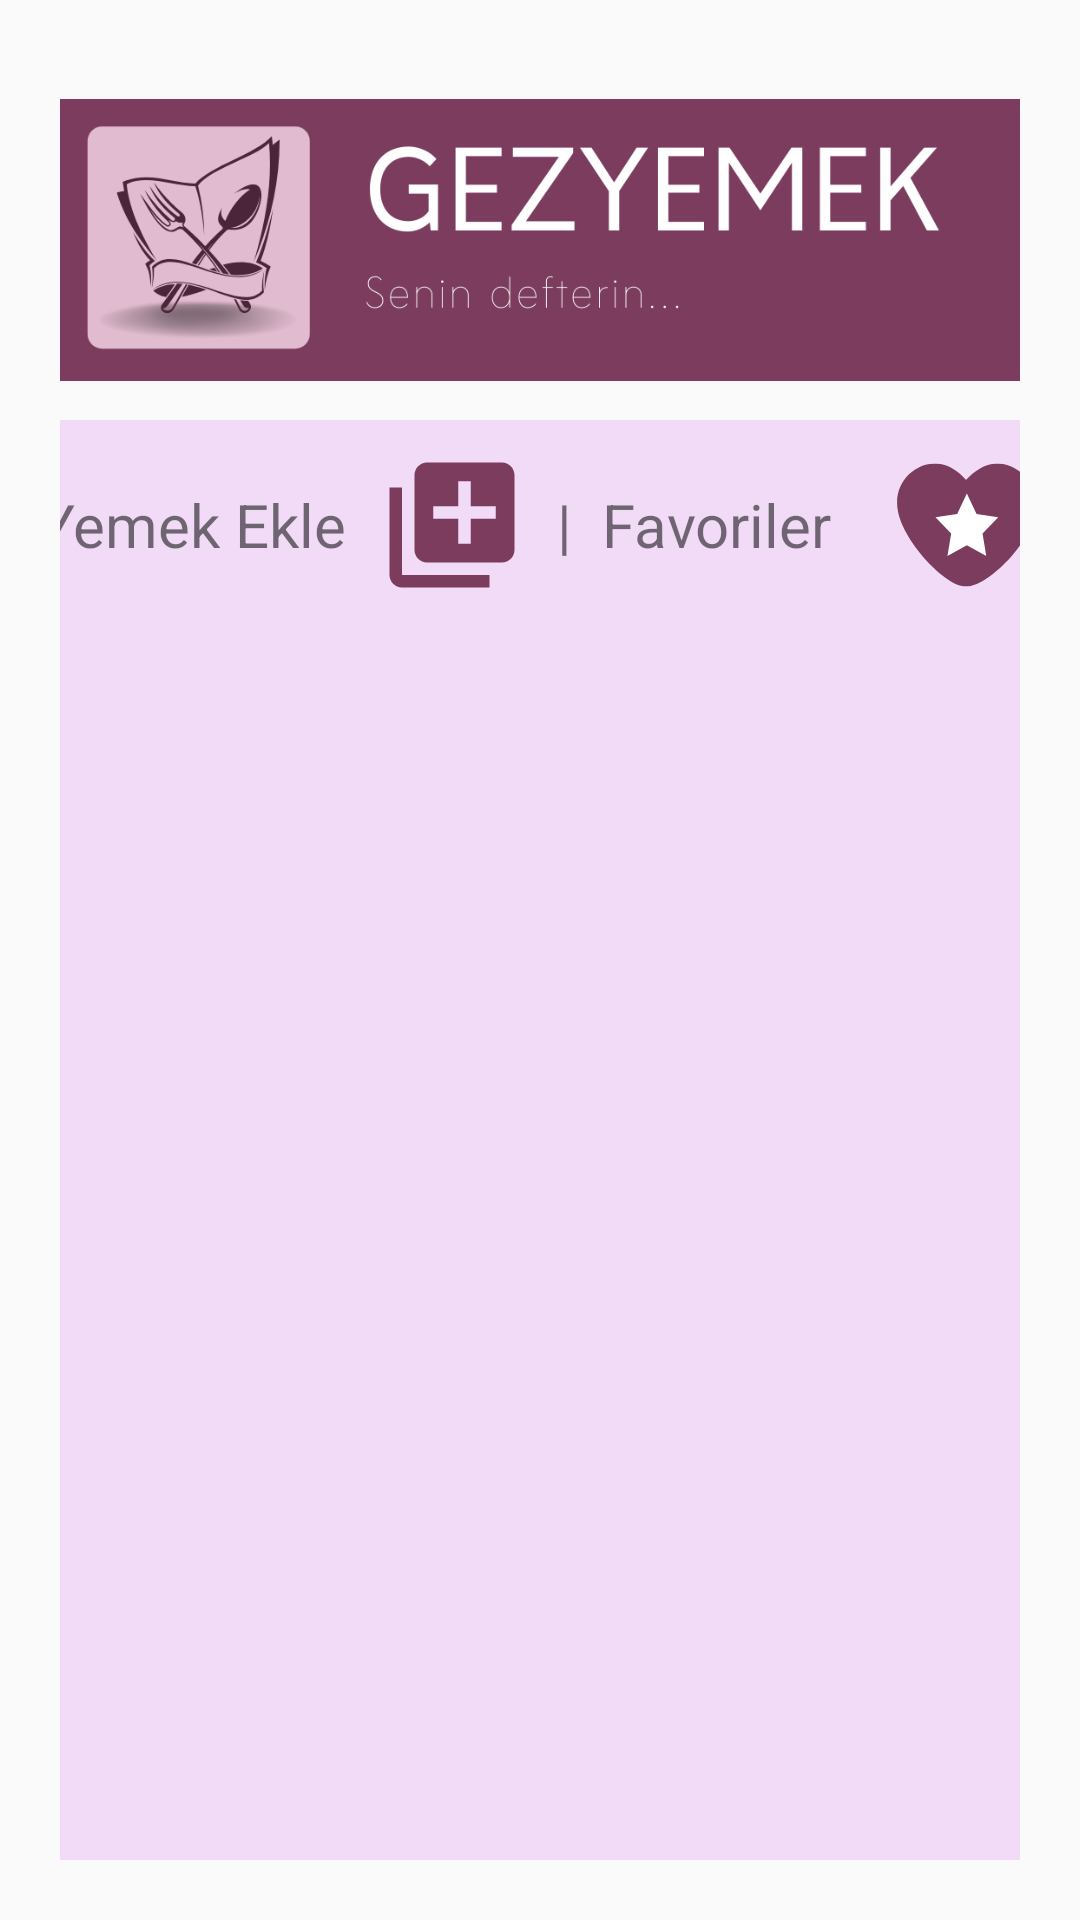

Layout XML and referenced resources for this Android screen:
<!-- AndroidManifest.xml: application theme Theme.Deneme1 -->
<!-- res/layout/activity_main.xml -->
<?xml version="1.0" encoding="utf-8"?>
<RelativeLayout
    xmlns:android="http://schemas.android.com/apk/res/android"
    xmlns:app="http://schemas.android.com/apk/res-auto"
    xmlns:tools="http://schemas.android.com/tools"
    android:layout_width="match_parent"
    android:layout_height="match_parent"
    android:padding="20dp"
    tools:context=".MainActivity">

    <LinearLayout
        android:layout_width="match_parent"
        android:orientation="vertical"
        android:layout_height="match_parent">

        <ImageView
            android:id="@+id/imageView"
            android:layout_width="match_parent"
            android:layout_height="120dp"
            android:layout_alignParentTop="true"
            android:layout_centerHorizontal="true"
            app:srcCompat="@drawable/gezyemek" />

        <LinearLayout
            android:layout_width="match_parent"
            android:layout_height="wrap_content"
            android:background="#F1DBF6"
            android:gravity="center"
            android:orientation="horizontal">

            <TextView
                android:layout_width="wrap_content"
                android:layout_height="wrap_content"
                android:layout_margin="10dp"
                android:text="Yemek Ekle"
                android:textSize="20sp">

            </TextView>

            <ImageButton
                android:id="@+id/newFood"
                android:layout_width="50dp"
                android:layout_height="50dp"
                android:background="@drawable/ic_baseline_library_add_24"></ImageButton>

            <TextView
                android:layout_width="wrap_content"
                android:layout_height="wrap_content"
                android:layout_margin="10dp"
                android:text="|  Favoriler"
                android:textSize="20sp">

            </TextView>

            <ImageButton
                android:id="@+id/listfavs"
                android:layout_width="50dp"
                android:layout_height="50dp"
                android:layout_margin="10dp"
                android:background="@drawable/ic_list_favs"></ImageButton>

        </LinearLayout>

        <androidx.recyclerview.widget.RecyclerView
            android:background="#F1DBF6"
            android:layout_width="match_parent"
            android:id="@+id/recyclerView"
            android:layout_height="match_parent">
        </androidx.recyclerview.widget.RecyclerView>

    </LinearLayout>


</RelativeLayout>
<!-- resources referenced by this layout -->
<resources>
  <!-- drawable gezyemek: png bitmap (drawable, 48681 bytes) -->
  <!-- drawable ic_baseline_library_add_24 (drawable) -->
  <vector xmlns:android="http://schemas.android.com/apk/res/android"
      android:width="24dp"
      android:height="24dp"
      android:viewportWidth="24"
      android:viewportHeight="24"
      android:tint="#7B3C5D">
    <path
        android:fillColor="@color/white"
        android:pathData="M4,6L2,6v14c0,1.1 0.9,2 2,2h14v-2L4,20L4,6zM20,2L8,2c-1.1,0 -2,0.9 -2,2v12c0,1.1 0.9,2 2,2h12c1.1,0 2,-0.9 2,-2L22,4c0,-1.1 -0.9,-2 -2,-2zM19,11h-4v4h-2v-4L9,11L9,9h4L13,5h2v4h4v2z"/>
  </vector>
  <!-- drawable ic_list_favs (drawable) -->
  <vector xmlns:android="http://schemas.android.com/apk/res/android"
      android:width="375dp"
      android:height="375dp"
      android:viewportWidth="375"
      android:viewportHeight="375">
    <group>
      <clip-path
          android:pathData="M12,33.75L362,33.75L362,341.25L12,341.25ZM12,33.75"/>
      <path
          android:pathData="M262.742,33.797C219.82,33.797 185.273,74.98 185.273,74.98C185.273,74.98 152.813,33.797 107.801,33.797C54.605,33.797 0.496,84.188 15.188,154.762C31.383,232.57 134.391,341.305 185.273,341.305C236.148,341.305 340.207,242.465 359.039,157.883C374.477,88.621 315.945,33.797 262.742,33.797"
          android:fillColor="#7B3C5D"
          android:fillType="nonZero"
          android:strokeColor="#00000000"/>
    </group>
    <path
        android:pathData="M187.152,108.461L211.41,160.047L265.656,168.301L226.402,208.441L235.676,265.109L187.152,238.367L138.629,265.109L147.906,208.441L108.645,168.301L162.891,160.047L187.152,108.461"
        android:fillColor="#FFFFFF"
        android:fillType="nonZero"
        android:strokeColor="#00000000"/>
  </vector>
  <style name="Theme.Deneme1" parent="Theme.AppCompat.Light.NoActionBar">
          
          <item name="colorPrimary">@color/purple_500</item>
          <item name="colorPrimaryVariant">@color/purple_700</item>
          <item name="colorOnPrimary">@color/white</item>
          
          <item name="colorSecondary">@color/teal_200</item>
          <item name="colorSecondaryVariant">@color/teal_700</item>
          <item name="colorOnSecondary">@color/black</item>
          
          <item name="android:statusBarColor" tools:targetApi="l">?attr/colorPrimaryVariant</item>
          
      </style>
  <!-- not gathered from this repository: default colours our renderer supplied (Android Studio template values) -->
  <color name="purple_500">#FF6200EE</color>
  <color name="purple_700">#FF3700B3</color>
  <color name="teal_200">#FF03DAC5</color>
  <color name="teal_700">#FF018786</color>
  <color name="black">#FF000000</color>
  <color name="white">#FFFFFFFF</color>
</resources>
